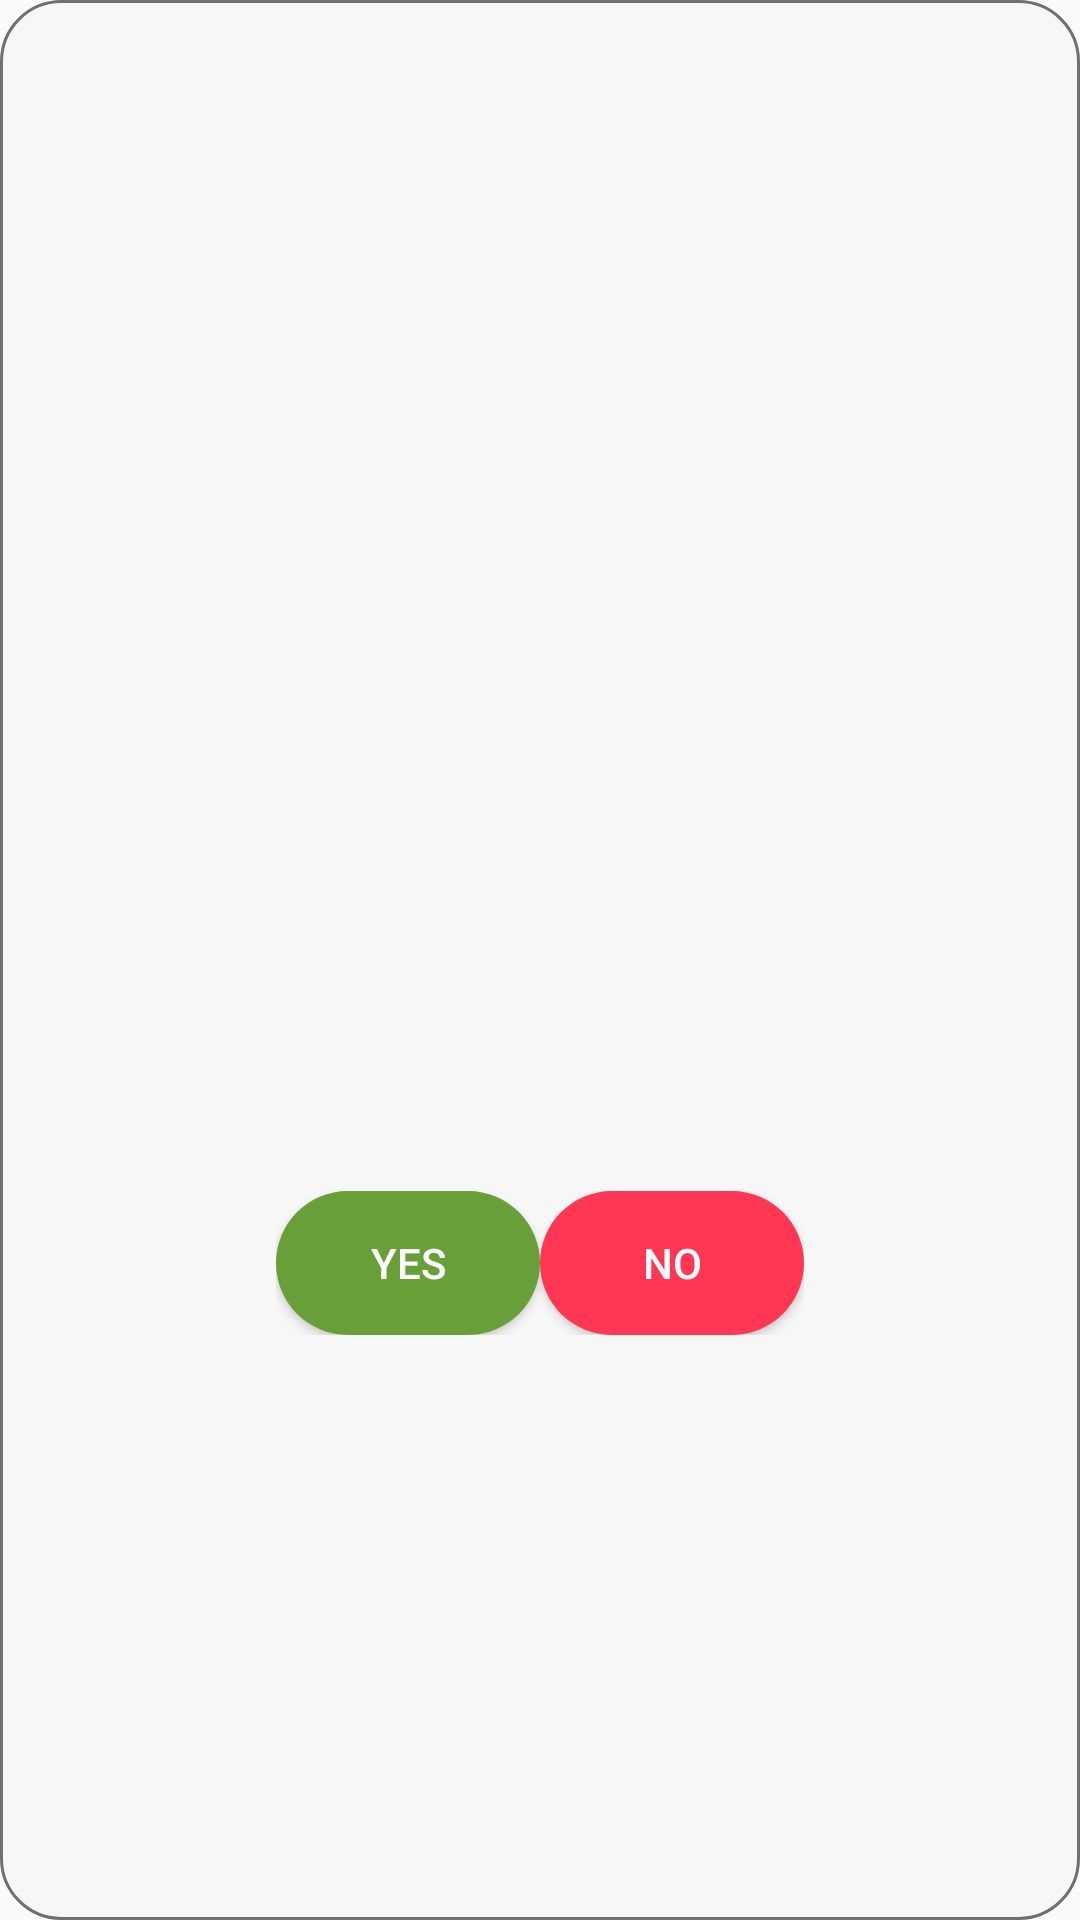

Produce the Android XML layout that renders to this screen, including the resource entries it uses.
<!-- AndroidManifest.xml: application theme Theme.BharatPlus -->
<!-- res/layout/dialog_confirm.xml -->
<?xml version="1.0" encoding="utf-8"?>
<androidx.constraintlayout.widget.ConstraintLayout xmlns:tools="http://schemas.android.com/tools"
    xmlns:android="http://schemas.android.com/apk/res/android"
    xmlns:app="http://schemas.android.com/apk/res-auto"
    android:id="@+id/clMain"
    style="@style/Theme.BharatPlus"
    android:layout_width="wrap_content"
    android:layout_height="wrap_content"
    android:layout_marginHorizontal="10dp"
    android:background="@drawable/card_background"
    android:padding="30dp">

    <TextView
        android:id="@+id/tvMessage"
        android:layout_width="wrap_content"
        android:layout_height="wrap_content"
        tools:text="@string/message_placeholder"
        android:textSize="20sp"
        android:textColor="@color/black"
        app:layout_constraintEnd_toEndOf="parent"
        app:layout_constraintStart_toStartOf="parent"
        app:layout_constraintTop_toTopOf="parent"
        app:layout_constraintBottom_toTopOf="@id/llBtns"
        />

    <LinearLayout
        android:id="@+id/llBtns"
        android:layout_width="wrap_content"
        android:layout_height="wrap_content"
        app:layout_constraintStart_toStartOf="parent"
        app:layout_constraintEnd_toEndOf="parent"
        app:layout_constraintTop_toBottomOf="@id/tvMessage"
        app:layout_constraintBottom_toBottomOf="parent"
        android:layout_marginTop="10dp"
        android:weightSum="2.2"
        >

        <androidx.appcompat.widget.AppCompatButton
            android:id="@+id/btnYes"
            android:layout_width="0dp"
            android:layout_height="wrap_content"
            android:background="@drawable/rounded_background_success"
            android:text="@string/yes"
            android:textColor="#fff"
            android:layout_weight="1"/>

        <Space
            android:layout_width="0dp"
            android:layout_height="wrap_content"
            android:layout_weight=".2"
            />

        <androidx.appcompat.widget.AppCompatButton
            android:id="@+id/btnNo"
            android:layout_width="0dp"
            android:layout_height="wrap_content"
            android:background="@drawable/rounded_background_error"
            android:text="@string/no"
            android:textColor="#fff"
            android:layout_weight="1"/>

    </LinearLayout>
</androidx.constraintlayout.widget.ConstraintLayout>
<!-- resources referenced by this layout -->
<resources>
  <color name="black">#1F1F1D</color>
  <!-- drawable card_background (drawable) -->
  <?xml version="1.0" encoding="utf-8"?>
  <shape xmlns:android="http://schemas.android.com/apk/res/android">
      <solid android:color="@color/white"/>
      <corners android:radius="20dp"/>
      <stroke android:width="1dp" android:color="@color/grey"/>
  </shape>
  <!-- drawable rounded_background_error (drawable) -->
  <?xml version="1.0" encoding="utf-8"?>
  <shape xmlns:android="http://schemas.android.com/apk/res/android">
      <solid android:color="@color/red"/>
      <corners android:radius="100dp"/>
  
  </shape>
  <!-- drawable rounded_background_success (drawable) -->
  <?xml version="1.0" encoding="utf-8"?>
  <shape xmlns:android="http://schemas.android.com/apk/res/android">
      <solid android:color="@color/green"/>
      <corners android:radius="100dp"/>
  
  </shape>
  <string name="message_placeholder">Message Placeholder Here</string>
  <string name="no">No</string>
  <string name="yes">Yes</string>
  <style name="Theme.BharatPlus" parent="Theme.AppCompat.Light.NoActionBar">
  
          
          <item name="colorPrimary">@color/purple_500</item>
          <item name="colorPrimaryVariant">@color/purple_700</item>
          <item name="colorOnPrimary">@color/white</item>
          
          <item name="colorSecondary">@color/teal_200</item>
          <item name="colorSecondaryVariant">@color/teal_700</item>
          <item name="colorOnSecondary">@color/black</item>
          
  
          
      </style>
  <color name="white">#F7F7F7F7</color>
  <color name="grey">#707070</color>
  <color name="red">#FF3654</color>
  <color name="green">#689F38</color>
  <color name="purple_500">#FF6200EE</color>
  <color name="purple_700">#FF3700B3</color>
  <color name="teal_200">#FF03DAC5</color>
  <color name="teal_700">#FF018786</color>
</resources>
